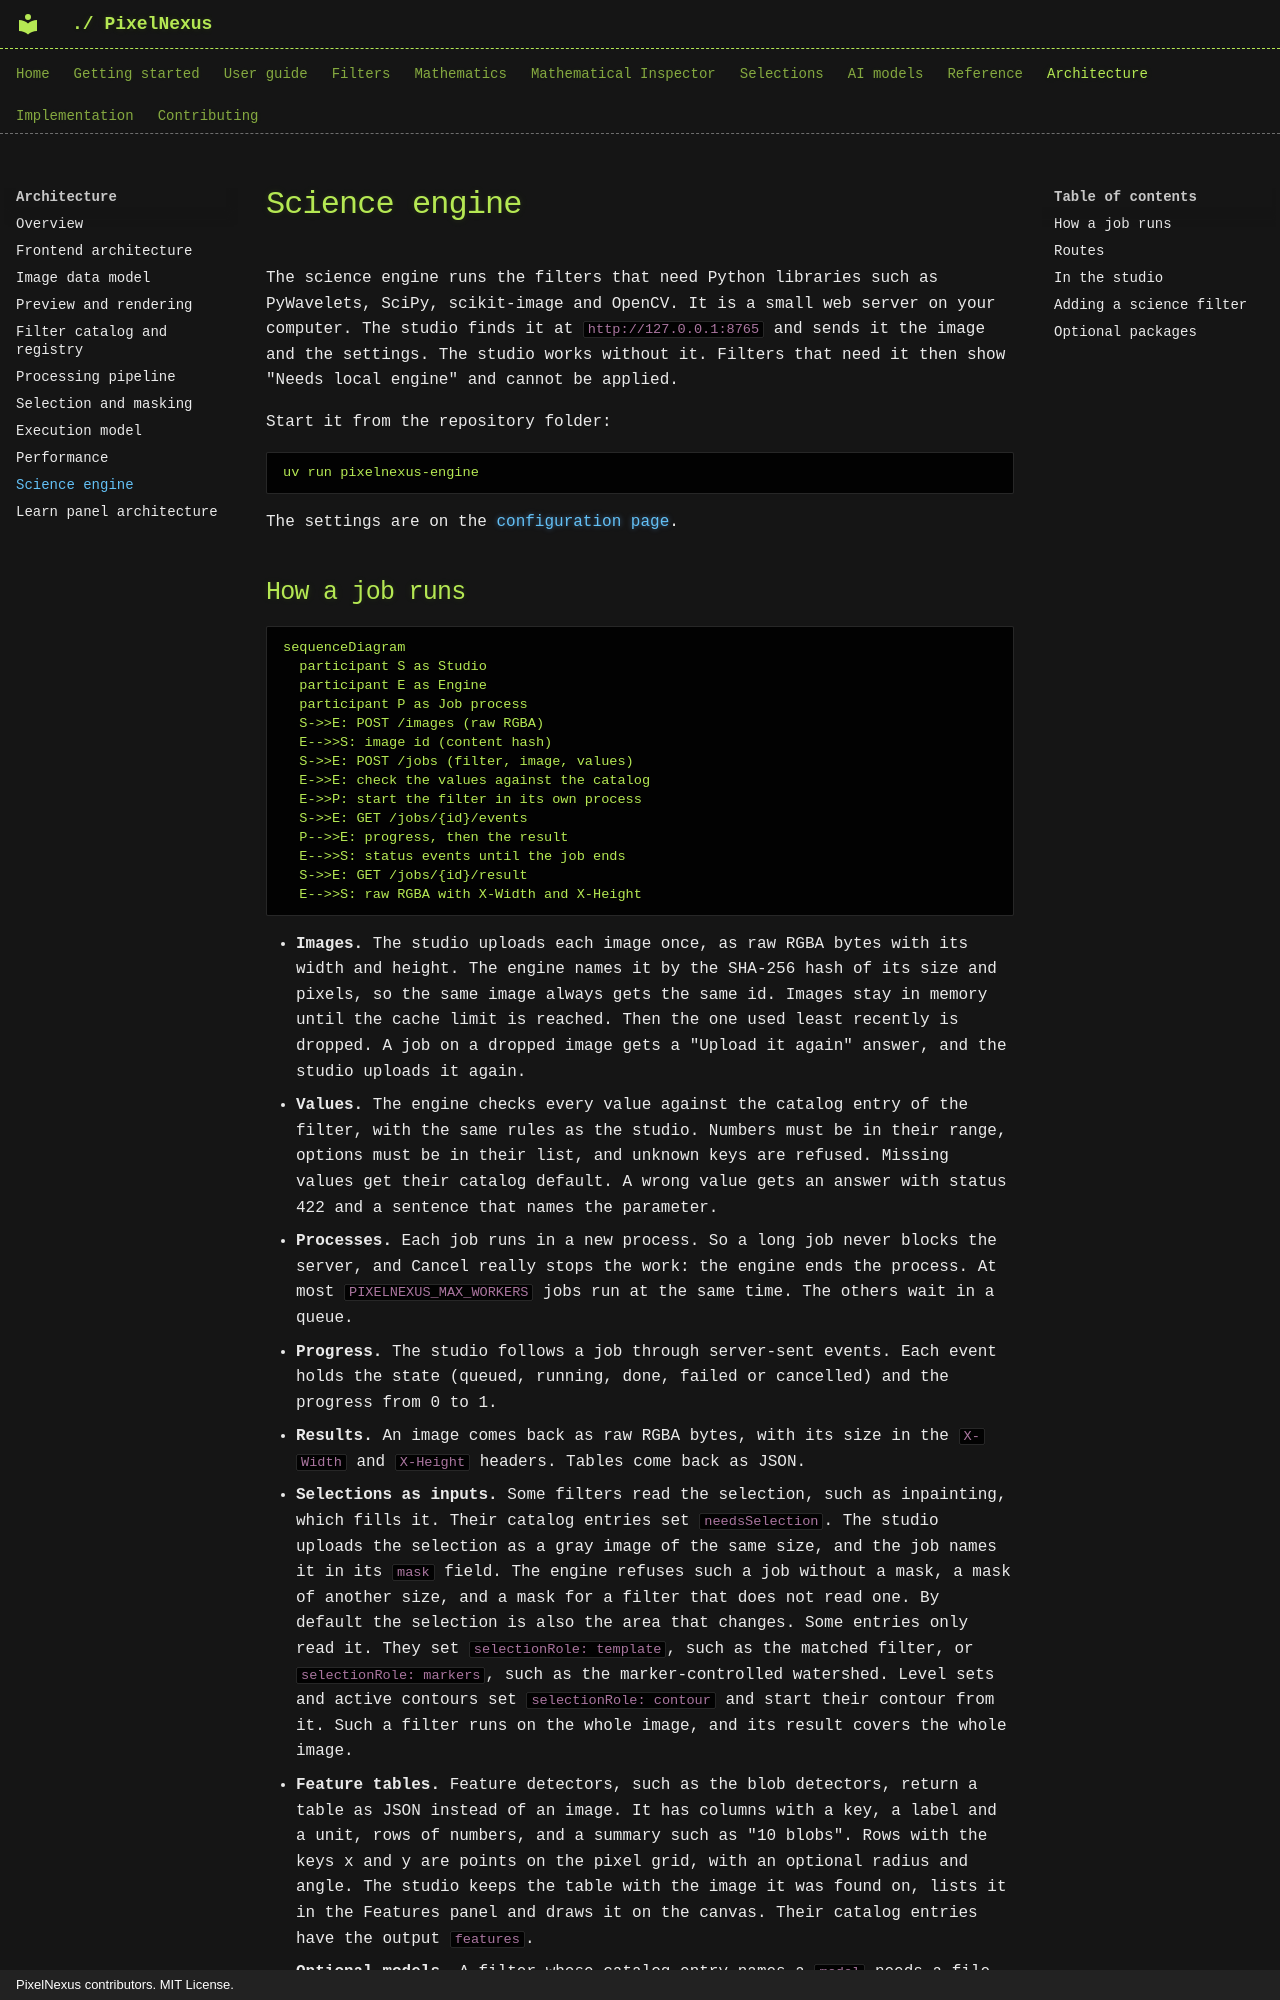

repository: mKamiAsim/pixelnexus · page: architecture/science-engine/index.html · generator: mkdocs · copyright: PixelNexus contributors. MIT License.

# Science engine

The science engine runs the filters that need Python libraries such as PyWavelets, SciPy, scikit-image and OpenCV. It is a small web server on your computer. The studio finds it at `http://127.0.0.1:8765` and sends it the image and the settings. The studio works without it. Filters that need it then show "Needs local engine" and cannot be applied.

Start it from the repository folder:

```bash
uv run pixelnexus-engine
```

The settings are on the [configuration page](../getting-started/configuration.md#science-engine-settings).
